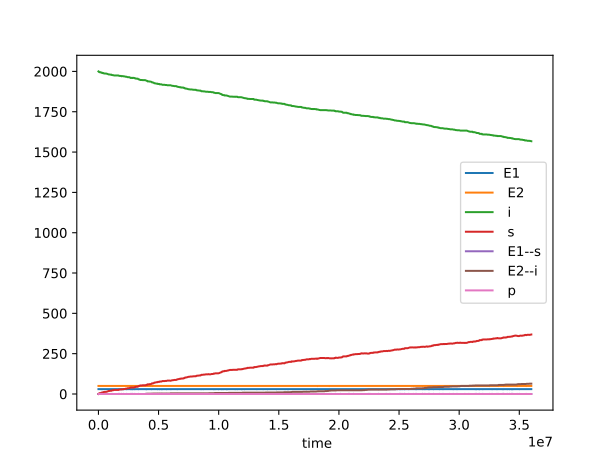

The file beside this chart, header and first rows:
E1, E2, i, s, E1--s, E2--i, p, time
30, 50, 2000, 0, 0, 0, 0, 500
30, 50, 1999, 1, 0, 0, 0, 1000
30, 50, 1999, 1, 0, 0, 0, 1500
30, 50, 1999, 1, 0, 0, 0, 2000
30, 50, 1999, 1, 0, 0, 0, 2500
30, 50, 1999, 1, 0, 0, 0, 3000
30, 50, 1999, 1, 0, 0, 0, 3500
30, 50, 1999, 1, 0, 0, 0, 4000
30, 50, 1999, 1, 0, 0, 0, 4500
30, 50, 1999, 1, 0, 0, 0, 5000
30, 50, 1999, 1, 0, 0, 0, 5500
30, 50, 1999, 1, 0, 0, 0, 6000
30, 50, 1999, 1, 0, 0, 0, 6500
30, 50, 1999, 1, 0, 0, 0, 7000
30, 50, 1999, 1, 0, 0, 0, 7500
30, 50, 1999, 1, 0, 0, 0, 8000
30, 50, 1999, 1, 0, 0, 0, 8500
30, 50, 1999, 1, 0, 0, 0, 9000
30, 50, 1999, 1, 0, 0, 0, 9500
30, 50, 1999, 1, 0, 0, 0, 10000
30, 50, 1999, 1, 0, 0, 0, 10500
30, 50, 1999, 1, 0, 0, 0, 11000
30, 50, 1999, 1, 0, 0, 0, 11500
30, 50, 1999, 1, 0, 0, 0, 12000
30, 50, 1999, 1, 0, 0, 0, 12500
30, 50, 1999, 1, 0, 0, 0, 13000
30, 50, 1999, 1, 0, 0, 0, 13500
30, 50, 1999, 1, 0, 0, 0, 14000
30, 50, 1999, 1, 0, 0, 0, 14500
30, 50, 1999, 1, 0, 0, 0, 15000
30, 50, 1999, 1, 0, 0, 0, 15500
30, 50, 1999, 1, 0, 0, 0, 16000
30, 50, 1999, 1, 0, 0, 0, 16500
30, 50, 1999, 1, 0, 0, 0, 17000
30, 50, 1999, 1, 0, 0, 0, 17500
30, 50, 1999, 1, 0, 0, 0, 18000
30, 50, 1999, 1, 0, 0, 0, 18500
30, 50, 1999, 1, 0, 0, 0, 19000
30, 50, 1999, 1, 0, 0, 0, 19500
30, 50, 1999, 1, 0, 0, 0, 20000
30, 50, 1999, 1, 0, 0, 0, 20500
30, 50, 1999, 1, 0, 0, 0, 21000
30, 50, 1999, 1, 0, 0, 0, 21500
30, 50, 1999, 1, 0, 0, 0, 22000
30, 50, 1999, 1, 0, 0, 0, 22500
30, 50, 1999, 1, 0, 0, 0, 23000
30, 50, 1999, 1, 0, 0, 0, 23500
30, 50, 1999, 1, 0, 0, 0, 24000
30, 50, 1999, 1, 0, 0, 0, 24500
30, 50, 1999, 1, 0, 0, 0, 25000
30, 50, 1999, 1, 0, 0, 0, 25500
30, 50, 1999, 1, 0, 0, 0, 26000
30, 50, 1999, 1, 0, 0, 0, 26500
30, 50, 1999, 1, 0, 0, 0, 27000
30, 50, 1999, 1, 0, 0, 0, 27500
30, 50, 1999, 1, 0, 0, 0, 28000
30, 50, 1999, 1, 0, 0, 0, 28500
30, 50, 1999, 1, 0, 0, 0, 29000
30, 50, 1999, 1, 0, 0, 0, 29500
30, 50, 1999, 1, 0, 0, 0, 30000
... 71,940 more rows
